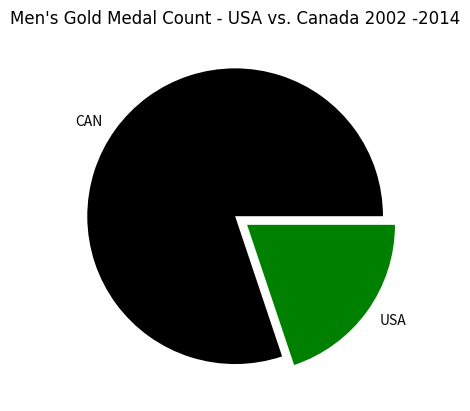

This chart was generated by the following Python code:
import matplotlib.pyplot as plt

hfont = {"fontname" : "Helvetica Neue"}

values = [109, 27]
colors = ["black", "green"]
labels = ["CAN", "USA"]

explode = (0, 0.1)

plt.title("Men's Gold Medal Count - USA vs. Canada 2002 -2014", **hfont)
plt.pie(values, labels=labels, colors=colors, explode=explode)

plt.show()